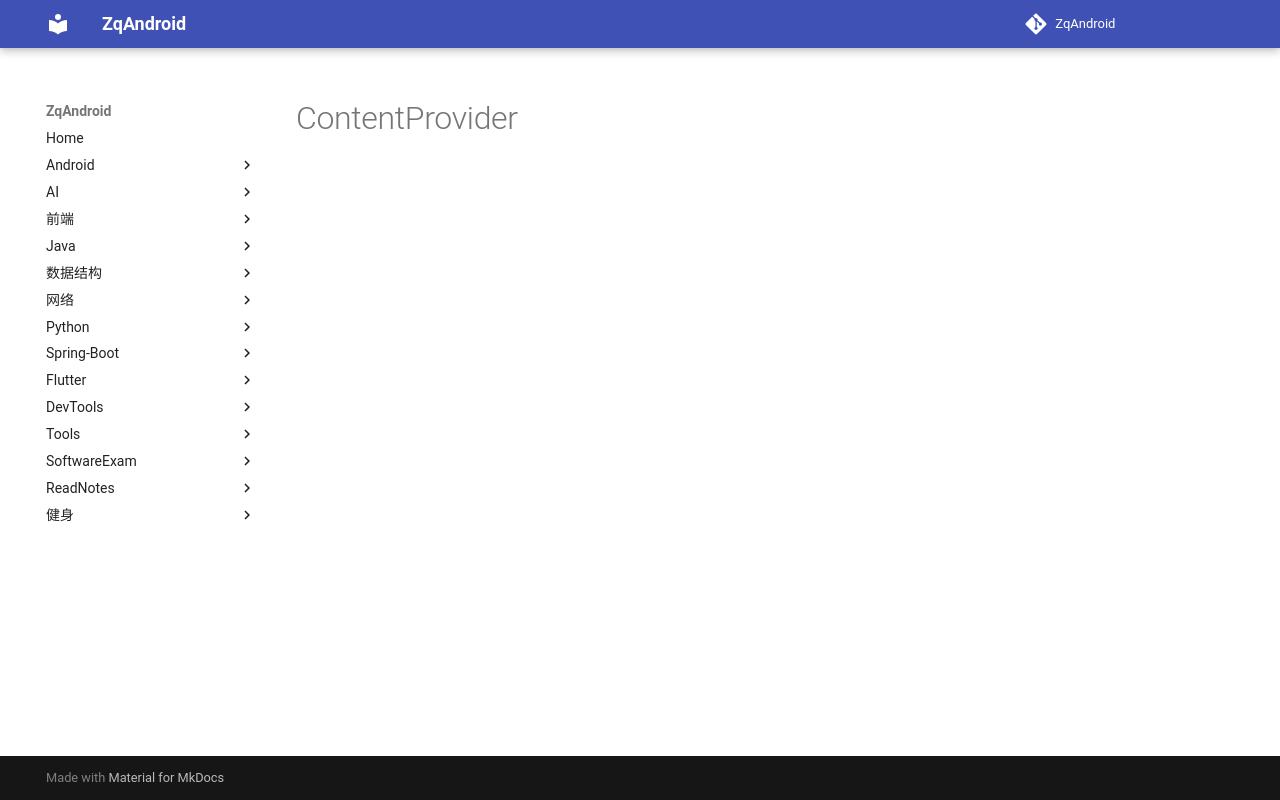

repository: zqLrr/ZqAndroid · page: Android/ContentProvider/index.html · generator: mkdocs

# ContentProvider
